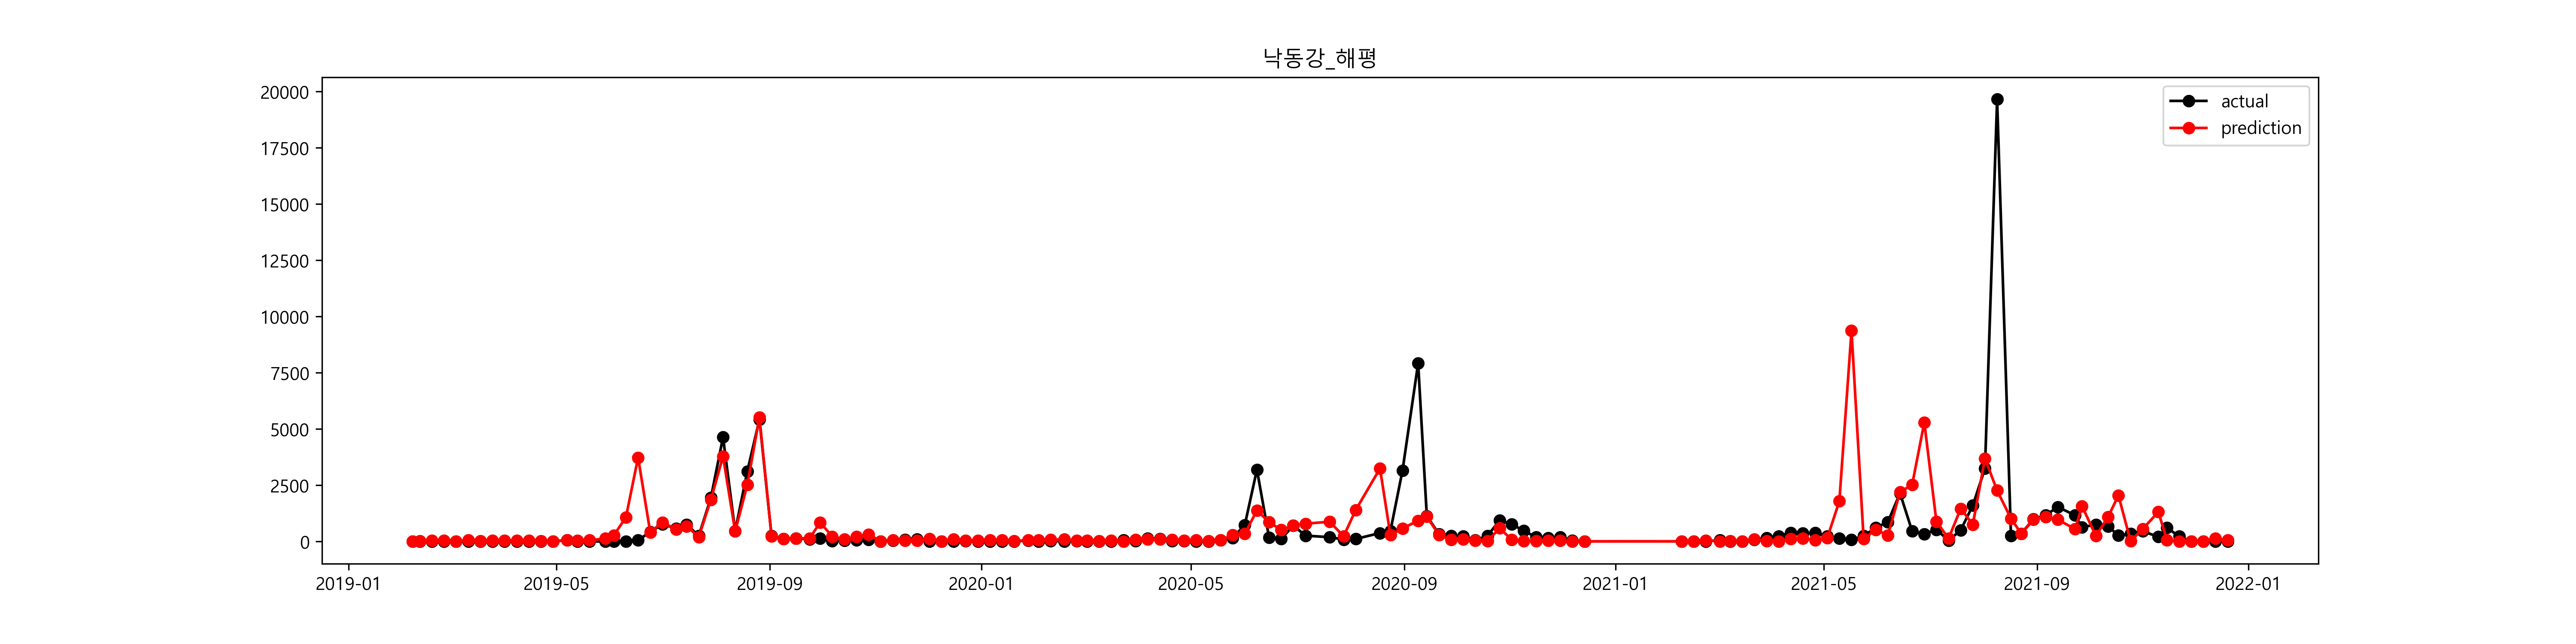

Source data for this figure (header and first rows):
, prediction, prediction_inv, 유해남조류세포수_Y, 유해남조류세포수_Y_inv
2019-02-07, 2.057, 7.825, 0.0, 1.0
2019-02-11, 2.973, 19.56, 0.0, 1.0
2019-02-18, 3.541, 34.49, 0.0, 1.0
2019-02-25, 3.878, 48.32, 0.0, 1.0
2019-03-04, 1.986, 7.289, 0.0, 1.0
2019-03-11, 4.026, 56.04, 0.0, 1.0
2019-03-18, 3.131, 22.9, 0.0, 1.0
2019-03-25, 3.657, 38.74, 0.0, 1.0
2019-04-01, 3.835, 46.27, 0.0, 1.0
2019-04-08, 3.524, 33.92, 0.0, 1.0
2019-04-15, 3.727, 41.57, 0.0, 1.0
2019-04-22, 2.753, 15.68, 0.0, 1.0
2019-04-29, 2.063, 7.868, 2.064, 7.875
2019-05-07, 4.023, 55.84, 3.961, 52.5
2019-05-13, 3.875, 48.2, 0.0, 1.0
2019-05-20, 3.941, 51.45, 0.0, 1.0
2019-05-29, 4.876, 131.1, 0.0, 1.0
2019-06-03, 5.599, 270.1, 0.0, 1.0
2019-06-10, 6.978, 1073, 0.0, 1.0
2019-06-17, 8.225, 3732, 3.937, 51.29
2019-06-24, 6.015, 409.7, 6.044, 421.7
2019-07-01, 6.745, 850.1, 6.638, 763.3
2019-07-09, 6.285, 536.5, 6.359, 577.8
2019-07-15, 6.52, 678.3, 6.623, 751.9
2019-07-22, 5.284, 197.1, 5.512, 247.6
2019-07-29, 7.528, 1859, 7.571, 1941
2019-08-05, 8.238, 3782, 8.44, 4631
2019-08-12, 6.114, 451.9, 6.128, 458.4
2019-08-19, 7.829, 2512, 8.042, 3108
2019-08-26, 8.615, 5516, 8.598, 5421
2019-09-02, 5.41, 223.6, 5.492, 242.9
2019-09-09, 4.832, 125.4, 4.73, 113.3
2019-09-16, 4.902, 134.6, 4.854, 128.2
2019-09-24, 4.962, 142.9, 4.638, 103.3
2019-09-30, 6.737, 842.9, 4.848, 127.4
2019-10-07, 5.397, 220.7, 3.117, 22.57
2019-10-14, 4.594, 98.92, 3.429, 30.86
2019-10-21, 5.335, 207.5, 4.154, 63.71
2019-10-28, 5.742, 311.8, 4.3, 73.71
2019-11-04, 1.924, 6.852, 1.815, 6.143
2019-11-11, 3.91, 49.9, 3.819, 45.57
2019-11-18, 3.54, 34.45, 4.244, 69.71
2019-11-25, 3.456, 31.7, 4.65, 104.6
2019-12-02, 4.753, 115.9, 0.0, 1.0
2019-12-09, 1.637, 5.139, 0.0, 1.0
2019-12-16, 4.592, 98.72, 1.58, 4.857
2019-12-23, 3.479, 32.43, 3.372, 29.14
2019-12-30, 3.828, 45.97, 0.0, 1.0
2020-01-06, 3.957, 52.32, 0.0, 1.0
2020-01-13, 4.028, 56.13, 0.0, 1.0
2020-01-20, 3.198, 24.49, 1.682, 5.375
2020-01-28, 3.899, 49.36, 3.579, 35.83
2020-02-03, 4.15, 63.44, 1.312, 3.714
2020-02-10, 4.394, 80.93, 3.125, 22.75
2020-02-18, 4.495, 89.56, 1.273, 3.571
2020-02-25, 3.462, 31.89, 3.037, 20.83
2020-03-02, 3.764, 43.11, 0.0, 1.0
2020-03-09, 3.125, 22.76, 0.0, 1.0
2020-03-16, 3.51, 33.44, 2.358, 10.57
2020-03-23, 2.224, 9.247, 4.15, 63.43
... 82 more rows
